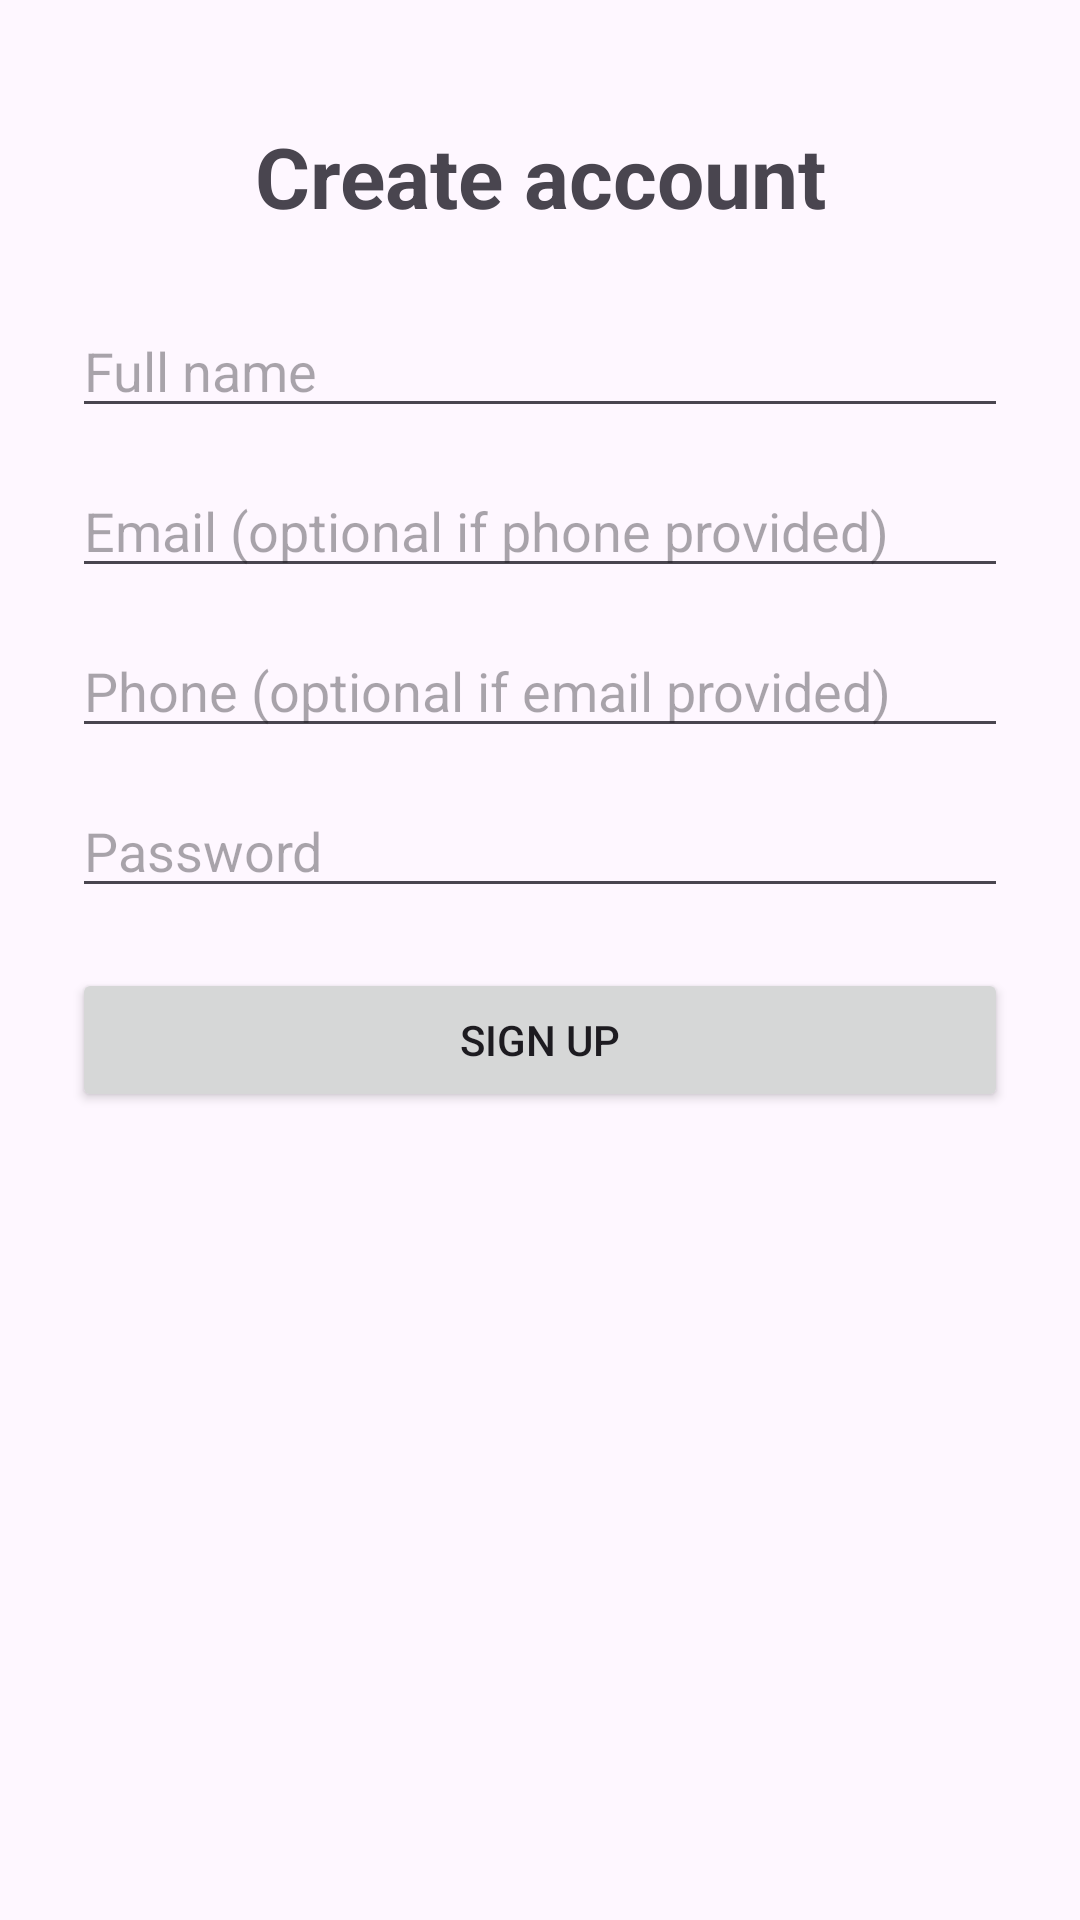

Produce the Android XML layout that renders to this screen, including the resource entries it uses.
<!-- AndroidManifest.xml: application theme Theme.Ticketnoob -->
<!-- res/layout/activity_signup.xml -->
<?xml version="1.0" encoding="utf-8"?>
<ScrollView
    xmlns:android="http://schemas.android.com/apk/res/android"
    xmlns:app="http://schemas.android.com/apk/res-auto"
    android:layout_width="match_parent"
    android:layout_height="match_parent"
    android:fillViewport="true"
    android:padding="24dp">

    <androidx.constraintlayout.widget.ConstraintLayout
        android:layout_width="match_parent"
        android:layout_height="wrap_content">

        <TextView
            android:id="@+id/signupTitle"
            android:layout_width="0dp"
            android:layout_height="wrap_content"
            android:text="Create account"
            android:textSize="28sp"
            android:textStyle="bold"
            android:layout_marginTop="16dp"
            android:gravity="center"
            app:layout_constraintTop_toTopOf="parent"
            app:layout_constraintStart_toStartOf="parent"
            app:layout_constraintEnd_toEndOf="parent" />

        <EditText
            android:id="@+id/etName"
            android:layout_width="0dp"
            android:layout_height="wrap_content"
            android:hint="Full name"
            android:inputType="textPersonName"
            android:layout_marginTop="24dp"
            app:layout_constraintTop_toBottomOf="@id/signupTitle"
            app:layout_constraintStart_toStartOf="parent"
            app:layout_constraintEnd_toEndOf="parent" />

        <EditText
            android:id="@+id/etEmail"
            android:layout_width="0dp"
            android:layout_height="wrap_content"
            android:hint="Email (optional if phone provided)"
            android:inputType="textEmailAddress"
            android:layout_marginTop="12dp"
            app:layout_constraintTop_toBottomOf="@id/etName"
            app:layout_constraintStart_toStartOf="parent"
            app:layout_constraintEnd_toEndOf="parent" />

        <EditText
            android:id="@+id/etPhone"
            android:layout_width="0dp"
            android:layout_height="wrap_content"
            android:hint="Phone (optional if email provided)"
            android:inputType="phone"
            android:layout_marginTop="12dp"
            app:layout_constraintTop_toBottomOf="@id/etEmail"
            app:layout_constraintStart_toStartOf="parent"
            app:layout_constraintEnd_toEndOf="parent" />

        <EditText
            android:id="@+id/etPassword"
            android:layout_width="0dp"
            android:layout_height="wrap_content"
            android:hint="Password"
            android:inputType="textPassword"
            android:layout_marginTop="12dp"
            app:layout_constraintTop_toBottomOf="@id/etPhone"
            app:layout_constraintStart_toStartOf="parent"
            app:layout_constraintEnd_toEndOf="parent" />

        <Button
            android:id="@+id/btnRegister"
            android:layout_width="0dp"
            android:layout_height="wrap_content"
            android:text="Sign up"
            android:layout_marginTop="20dp"
            app:layout_constraintTop_toBottomOf="@id/etPassword"
            app:layout_constraintStart_toStartOf="parent"
            app:layout_constraintEnd_toEndOf="parent" />

    </androidx.constraintlayout.widget.ConstraintLayout>

</ScrollView>
<!-- resources referenced by this layout -->
<resources>
  <style name="Theme.Ticketnoob" parent="Base.Theme.Ticketnoob" />
  <style name="Base.Theme.Ticketnoob" parent="Theme.Material3.DayNight.NoActionBar">
          
          
      </style>
</resources>
